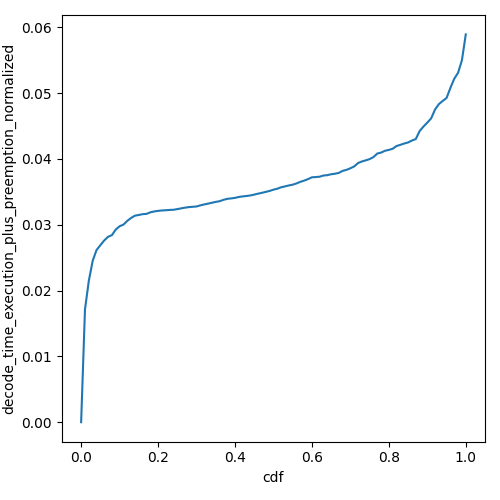

Source data for this figure (header and first rows):
cdf, decode_time_execution_plus_preemption_no…
0.0, 0.0
0.01, 0.01714
0.02, 0.02149
0.03, 0.02452
0.04, 0.02615
0.05, 0.02689
0.06, 0.02761
0.07, 0.02817
0.08, 0.02842
0.09, 0.02927
0.1, 0.02976
0.11, 0.03002
0.12, 0.03058
0.13, 0.03104
0.14, 0.03137
0.15, 0.03149
0.16, 0.03161
0.17, 0.03165
0.18, 0.03189
0.19, 0.03201
0.2, 0.03211
0.21, 0.03217
0.22, 0.0322
0.23, 0.03225
0.24, 0.03227
0.25, 0.03237
0.26, 0.03249
0.27, 0.03259
0.28, 0.03268
0.29, 0.03273
0.3, 0.03277
0.31, 0.03294
0.32, 0.03308
0.33, 0.03321
0.34, 0.03334
0.35, 0.03347
0.36, 0.03357
0.37, 0.03378
0.38, 0.03393
0.39, 0.034
0.4, 0.03408
0.41, 0.03422
0.42, 0.0343
0.43, 0.03437
0.44, 0.03445
0.45, 0.03458
0.46, 0.03472
0.47, 0.03485
0.48, 0.03499
0.49, 0.03514
0.5, 0.03533
0.51, 0.03547
0.52, 0.03569
0.53, 0.03583
0.54, 0.03597
0.55, 0.03609
0.56, 0.03628
0.57, 0.03652
0.58, 0.03671
0.59, 0.03694
... 41 more rows
